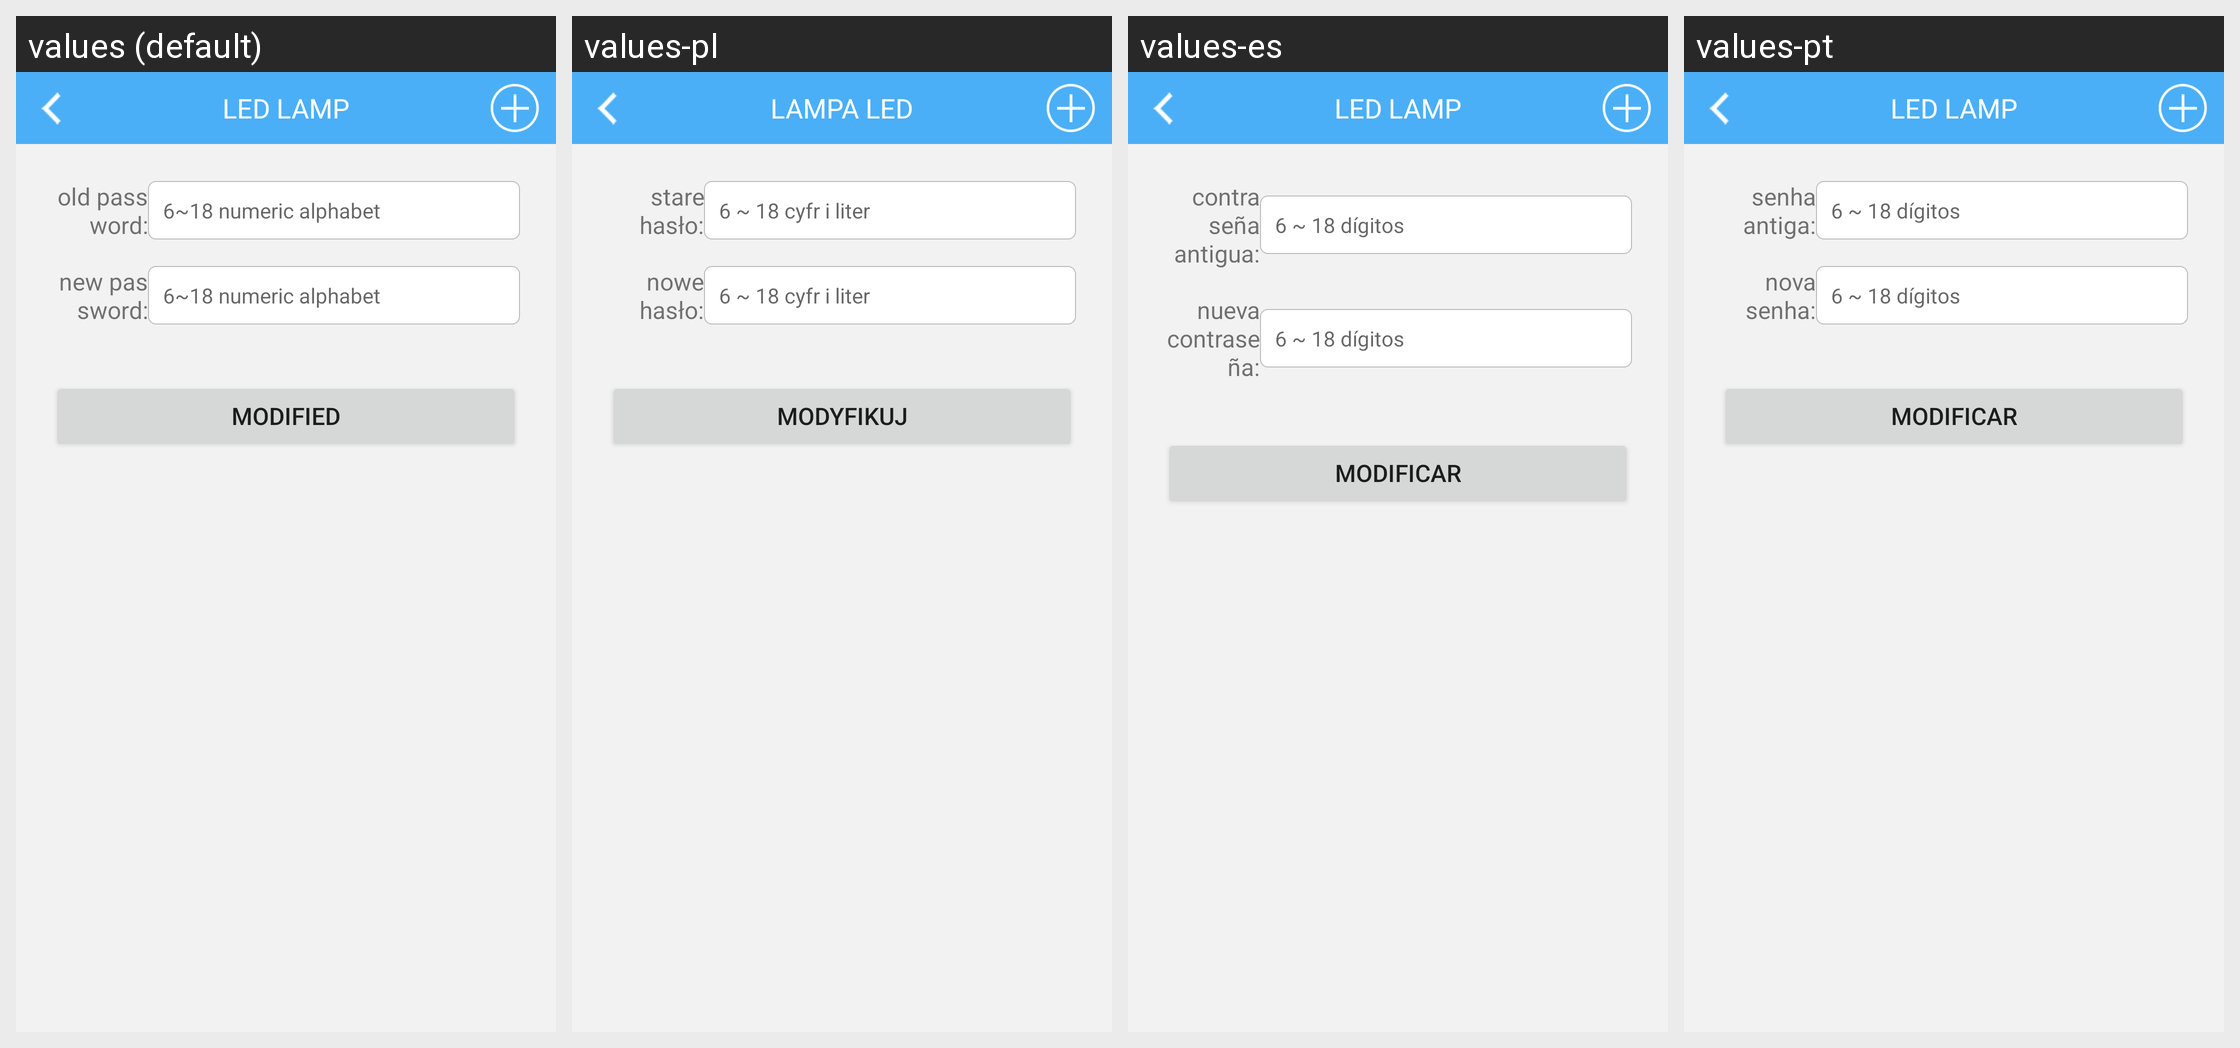

Here is an Android app screen in its default locale and in the app's own translations. Write out the translated-string differences for the strings that appear on this screen.
Android screen res/layout/activity_update_password.xml rendered under 4 locales, left to right: values (default), values-pl, values-es, values-pt. Device: Nexus 5 (rendered at 1080×1920; each locale shown at half size, 540×960, under a caption strip naming it); theme AppTheme.
Other locales in the repository, not shown: values-da, values-de, values-de-rDE, values-en, values-fr, values-fr-rFR, values-it, values-ja, values-ja-rJP, values-ko, values-ko-rKR, values-nl, values-ro, values-ru, values-tr, values-vi-rVN, values-zh, values-zh-rCN, values-zh-rHK, values-zh-rTW.
Strings drawn on this screen, with the default value and each locale's value (text and hints the layout hard-codes, and strings that could not be matched under every locale, appear in the picture but are not listed):

old_password
  values: old password:
  values-pl: stare hasło:
  values-es: contraseña antigua:
  values-pt: senha antiga:

new_password
  values: new password:
  values-pl: nowe hasło:
  values-es: nueva contraseña:
  values-pt: nova senha:

update
  values: modified
  values-pl: modyfikuj
  values-es: Modificar
  values-pt: Modificar

main_tab_text_service
  values: LED LAMP
  values-pl: LAMPA LED
  values-es: LED LAMP
  values-pt: LED LAMP
